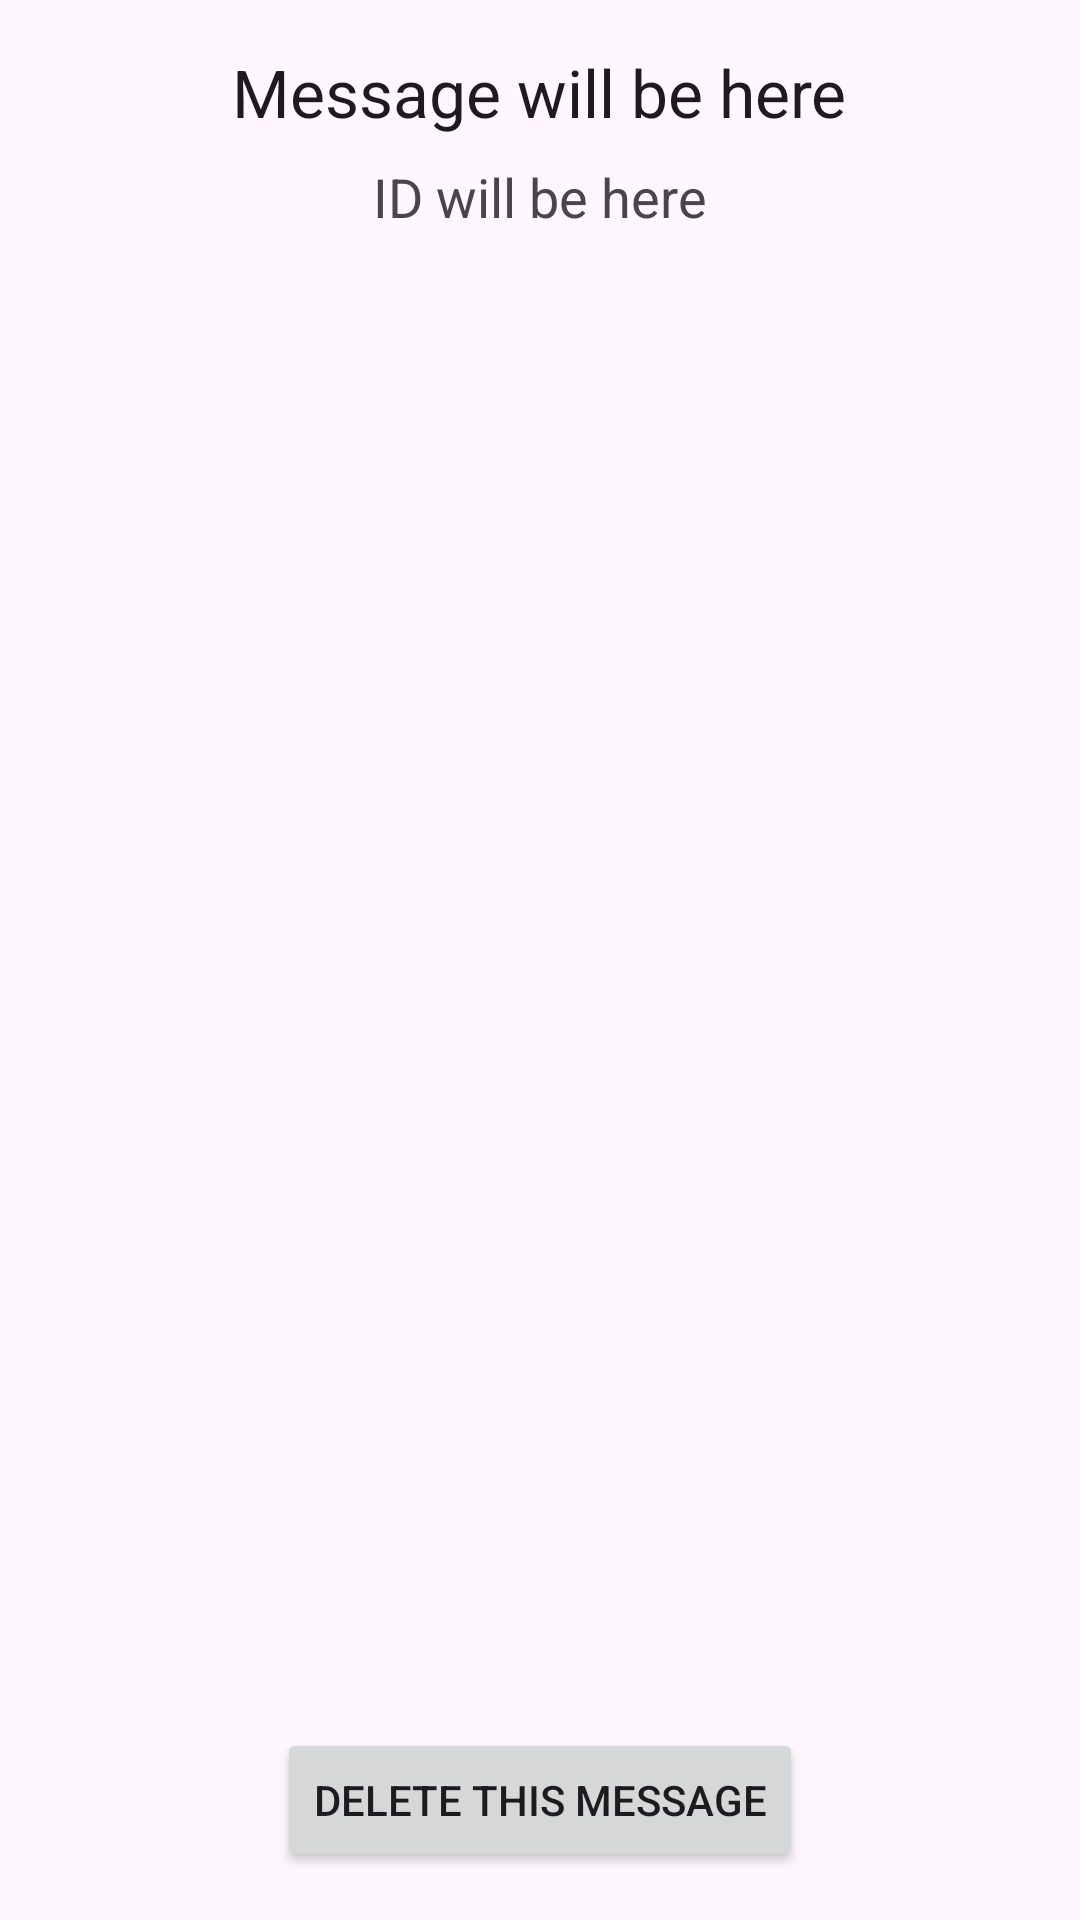

Layout XML and referenced resources for this Android screen:
<!-- AndroidManifest.xml: application theme Theme.AndroidAssignments -->
<!-- res/layout/fragment_message_details.xml -->
<?xml version="1.0" encoding="utf-8"?>
<RelativeLayout xmlns:android="http://schemas.android.com/apk/res/android"
    android:layout_width="match_parent"
    android:layout_height="match_parent"
    android:padding="16dp">

    <TextView
        android:id="@+id/message_textview"
        android:layout_width="wrap_content"
        android:layout_height="wrap_content"
        android:layout_alignParentTop="true"
        android:layout_centerHorizontal="true"
        android:text="Message will be here"
        android:textAppearance="?android:attr/textAppearanceLarge" />

    <TextView
        android:id="@+id/id_textview"
        android:layout_width="wrap_content"
        android:layout_height="wrap_content"
        android:layout_below="@id/message_textview"
        android:layout_centerHorizontal="true"
        android:layout_marginTop="8dp"
        android:text="ID will be here"
        android:textAppearance="?android:attr/textAppearanceMedium" />

    <Button
        android:id="@+id/delete_button"
        android:layout_width="wrap_content"
        android:layout_height="wrap_content"
        android:layout_alignParentBottom="true"
        android:layout_centerHorizontal="true"
        android:text="Delete this message" />

</RelativeLayout>
<!-- resources referenced by this layout -->
<resources>
  <style name="Theme.AndroidAssignments" parent="Base.Theme.AndroidAssignments" />
  <style name="Base.Theme.AndroidAssignments" parent="Theme.Material3.DayNight">
          
          
      </style>
</resources>
